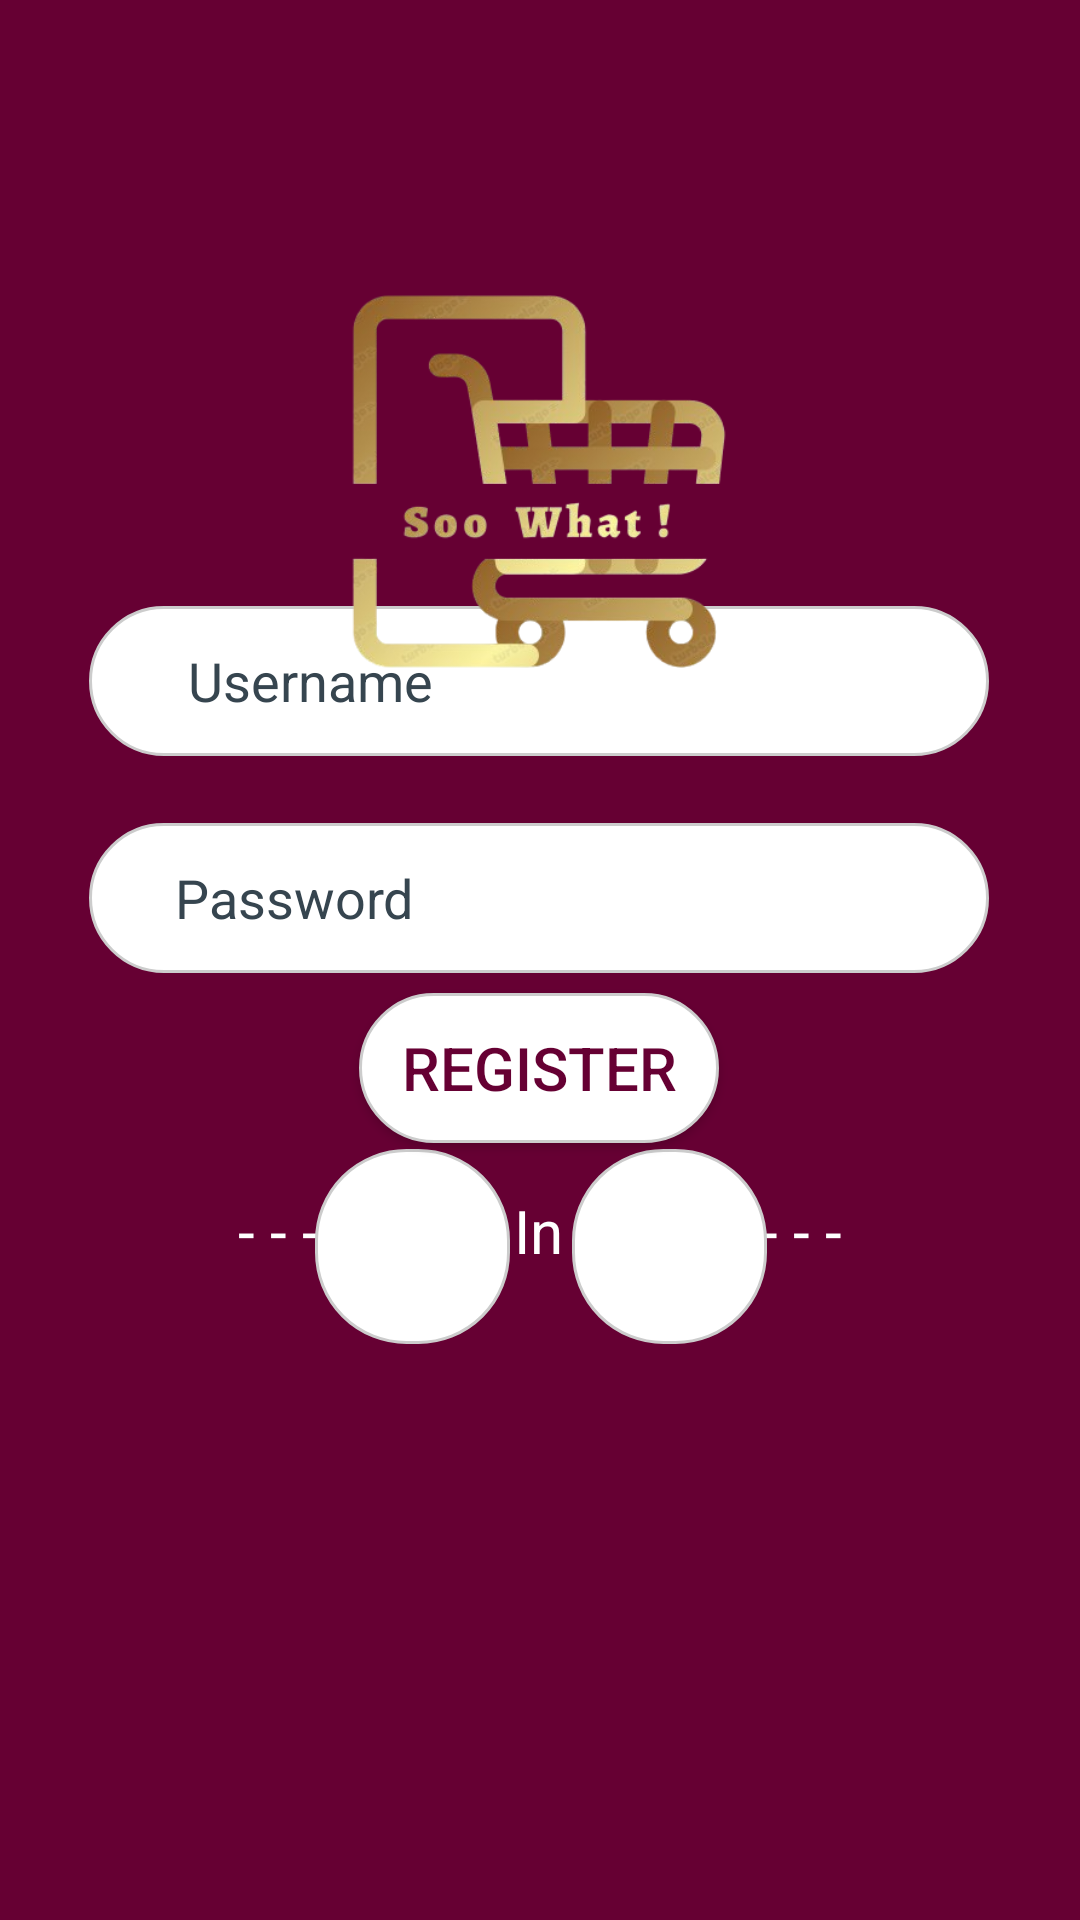

Layout XML and referenced resources for this Android screen:
<!-- AndroidManifest.xml: application theme AppTheme -->
<!-- res/layout/activity_register.xml -->
<androidx.constraintlayout.widget.ConstraintLayout xmlns:android="http://schemas.android.com/apk/res/android"
    xmlns:app="http://schemas.android.com/apk/res-auto"
    xmlns:tools="http://schemas.android.com/tools"
    android:id="@+id/linearLayout2"
    android:layout_width="match_parent"
    android:layout_height="match_parent"
    android:background="@color/wine"
    >

    <EditText
        android:id="@+id/username"
        android:layout_width="300dp"
        android:layout_height="50dp"
        android:background="@drawable/rounded_edittext"
        android:hint="   Username"
        android:selectAllOnFocus="false"
        android:singleLine="false"
        android:textColorHint="@color/charcoal_gray"
        android:visibility="visible"
        app:layout_constraintBottom_toTopOf="@+id/password"
        app:layout_constraintEnd_toEndOf="parent"
        app:layout_constraintHorizontal_bias="0.494"
        app:layout_constraintStart_toStartOf="parent"
        app:layout_constraintTop_toTopOf="parent"
        app:layout_constraintVertical_bias="0.901"
        android:paddingLeft="20dp"

        />

    <EditText
        android:id="@+id/password"
        android:layout_width="300dp"
        android:layout_height="50dp"
        android:background="@drawable/rounded_edittext"
        android:hint="  Password"
        android:inputType="textPassword"
        android:textColorHint="@color/charcoal_gray"
        android:paddingLeft="20dp"
        app:layout_constraintBottom_toBottomOf="parent"
        app:layout_constraintEnd_toEndOf="parent"
        app:layout_constraintHorizontal_bias="0.494"
        app:layout_constraintStart_toStartOf="parent"
        app:layout_constraintTop_toTopOf="parent"
        app:layout_constraintVertical_bias="0.465" />

    <Button
        android:id="@+id/registerButton"
        android:layout_width="120dp"
        android:layout_height="50dp"
        android:background="@drawable/rounded_edittext"
        android:text="Register"

        android:textColor="@color/wine"
        android:textSize="20dp"
        app:layout_constraintBottom_toBottomOf="parent"
        app:layout_constraintEnd_toEndOf="parent"
        app:layout_constraintHorizontal_bias="0.498"
        app:layout_constraintStart_toStartOf="parent"
        app:layout_constraintTop_toTopOf="parent"
        app:layout_constraintVertical_bias="0.561" />

    <ImageView
        android:id="@+id/imageView3"
        android:layout_width="200dp"
        android:layout_height="250dp"
        app:layout_constraintBottom_toBottomOf="parent"
        app:layout_constraintEnd_toEndOf="parent"
        app:layout_constraintHorizontal_bias="0.497"
        app:layout_constraintStart_toStartOf="parent"
        app:layout_constraintTop_toTopOf="parent"
        app:layout_constraintVertical_bias="0.103"
        app:srcCompat="@drawable/logo1" />

    <TextView
        android:id="@+id/textView1"
        android:layout_width="wrap_content"
        android:layout_height="wrap_content"
        android:text="- - - -  Sign In With  - - - -"
        android:textAlignment="center"
        android:textColor="@color/white"
        app:layout_constraintBottom_toBottomOf="parent"
        app:layout_constraintEnd_toEndOf="parent"
        app:layout_constraintStart_toStartOf="parent"
        app:layout_constraintTop_toTopOf="parent"
        app:layout_constraintVertical_bias="0.647"
        android:textSize="20dp"/>

    <ImageButton
        android:id="@+id/imageButtonGoogle"
        android:layout_width="65dp"
        android:layout_height="65dp"
        android:layout_marginBottom="192dp"
        android:adjustViewBounds="false"
        android:cropToPadding="false"
        android:padding="10dp"
        android:scaleType="centerCrop"
        app:layout_constraintBottom_toBottomOf="parent"
        app:layout_constraintEnd_toEndOf="parent"
        app:layout_constraintHorizontal_bias="0.356"
        app:layout_constraintStart_toStartOf="parent"
        app:srcCompat="@drawable/google"
        android:background="@drawable/rounded_edittext"
        />

    <ImageButton
        android:id="@+id/imageButtonFacebook"

        android:layout_width="65dp"
        android:layout_height="65dp"
        android:layout_marginBottom="192dp"
        android:adjustViewBounds="false"
        android:cropToPadding="false"
        android:padding="10dp"
        android:scaleType="centerCrop"
        app:layout_constraintBottom_toBottomOf="parent"
        app:layout_constraintEnd_toEndOf="parent"
        app:layout_constraintHorizontal_bias="0.646"
        app:layout_constraintStart_toStartOf="parent"
        app:srcCompat="@drawable/facebook"
        android:background="@drawable/rounded_edittext"

        />

</androidx.constraintlayout.widget.ConstraintLayout>
<!-- resources referenced by this layout -->
<resources>
  <color name="charcoal_gray">#36454F</color>
  <color name="white">#FFFFFFFF</color>
  <color name="wine">#660033</color>
  <!-- drawable logo1: png bitmap (drawable, 87339 bytes) -->
  <!-- drawable rounded_edittext (drawable) -->
  <shape xmlns:android="http://schemas.android.com/apk/res/android"
      android:shape="rectangle">
      <corners android:radius="30dp" /> 
      <solid android:color="#FFFFFF" />
      <stroke
          android:width="1dp"
          android:color="#CCCCCC" /> 
  </shape>
  
</resources>
